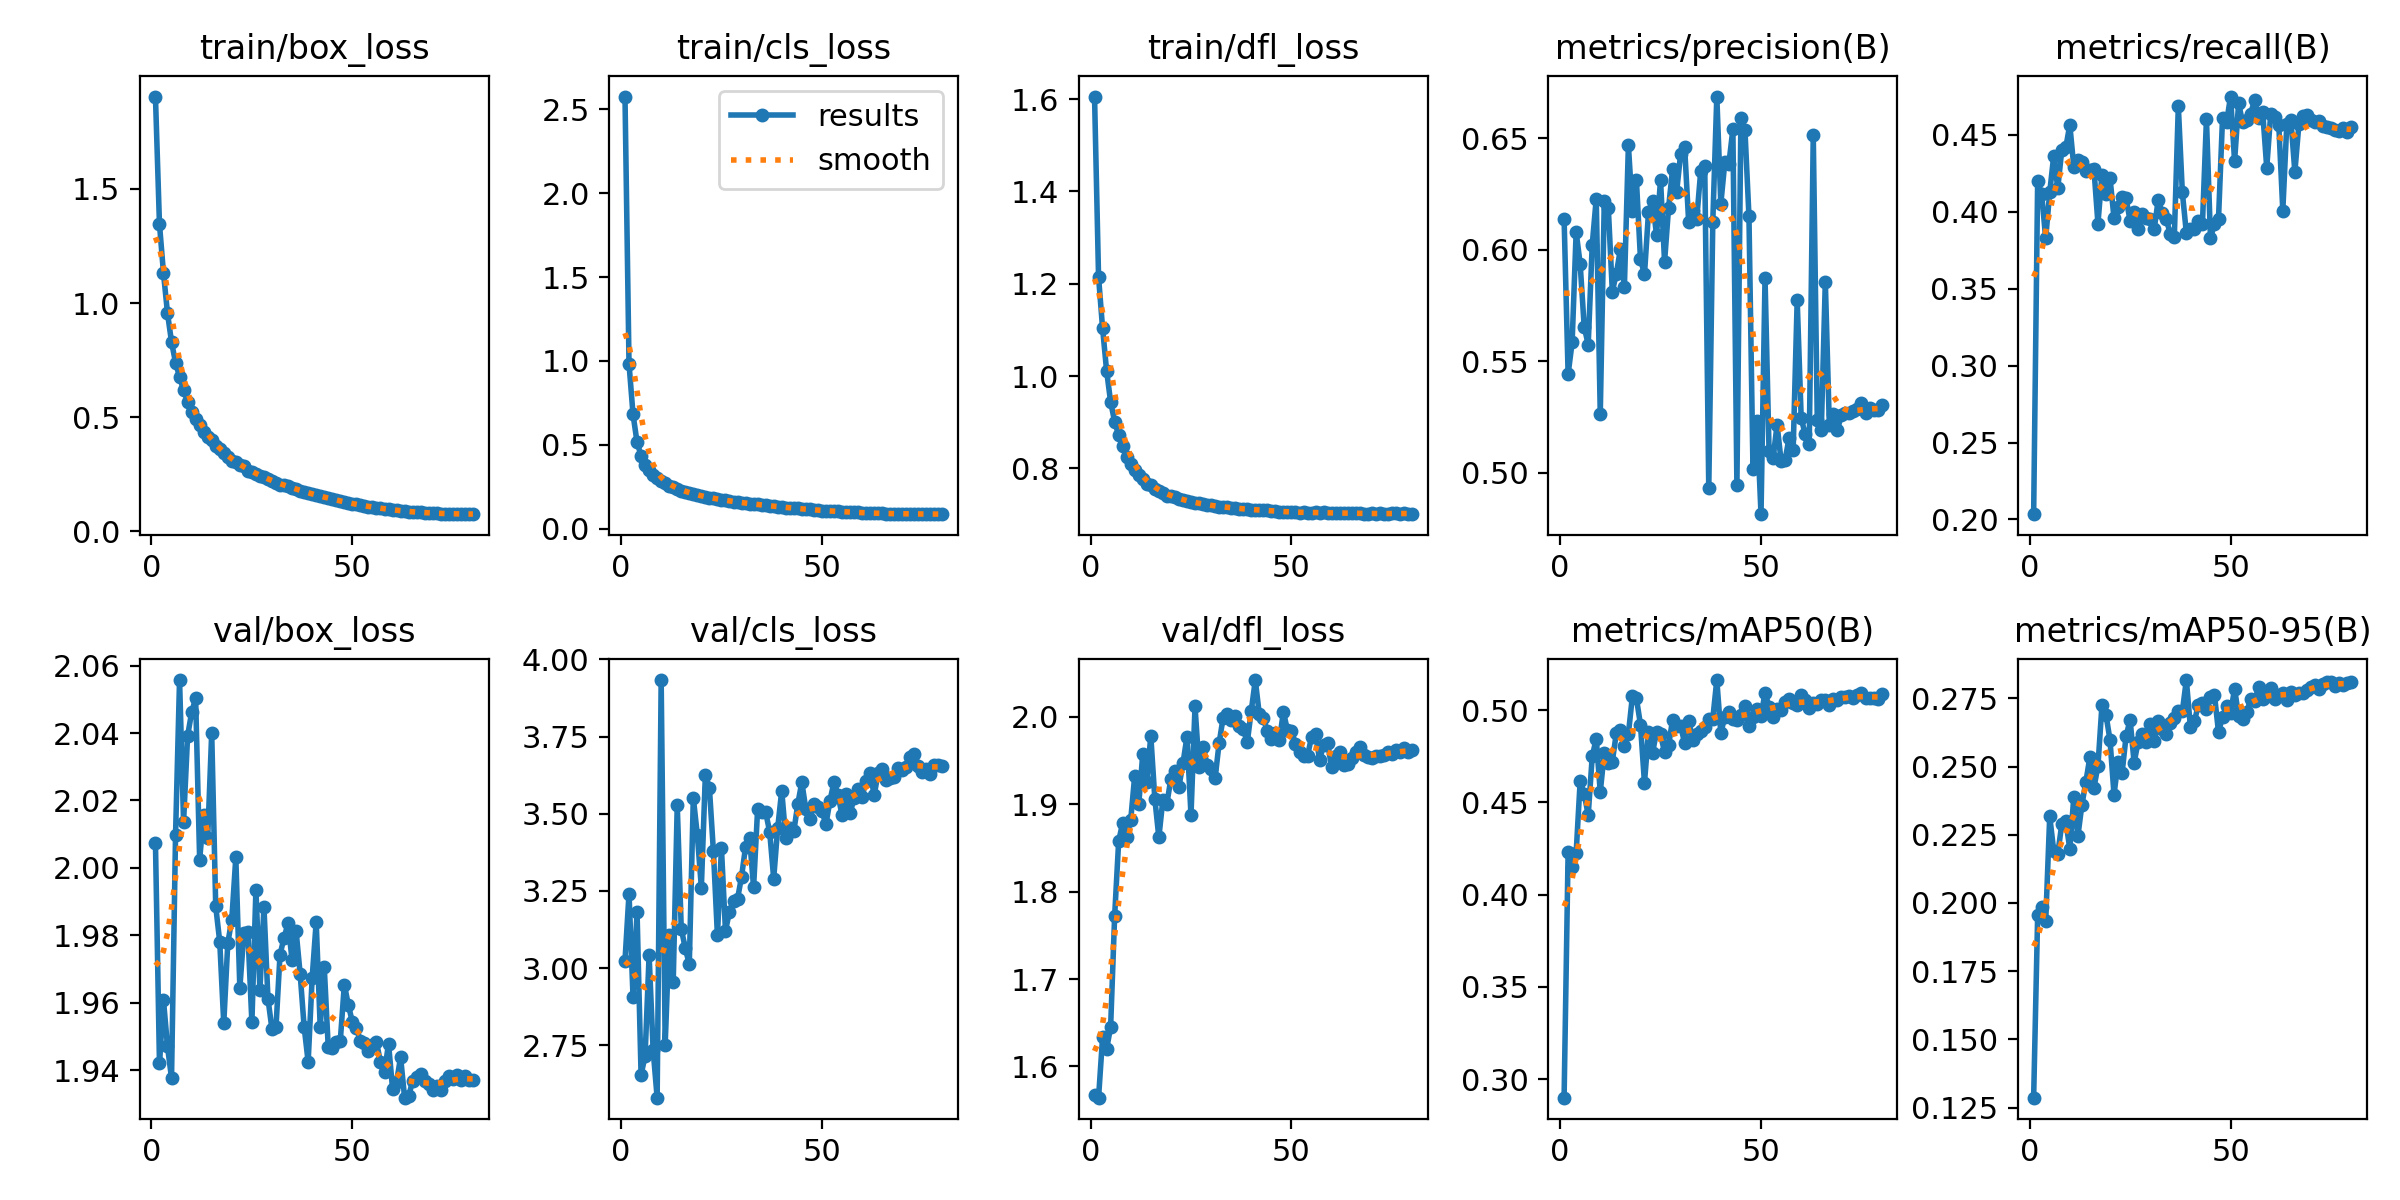

Data behind this chart, as committed beside it:
epoch, train/box_loss, train/cls_loss, train/dfl_loss, metrics/precision(B), metrics/recall(B), metrics/mAP50(B), metrics/mAP50-95(B), val/box_loss, val/cls_loss, val/dfl_loss, lr/pg0, lr/pg1, lr/pg2
1, 1.904, 2.576, 1.606, 0.6139, 0.2034, 0.2901, 0.1286, 2.007, 3.024, 1.567, 0.07062, 2.9381e-06, 2.9381e-06
2, 1.346, 0.9833, 1.214, 0.5442, 0.42, 0.4229, 0.1955, 1.942, 3.241, 1.564, 0.04114, 5.8844e-06, 5.8844e-06
3, 1.131, 0.6821, 1.104, 0.5585, 0.4113, 0.4152, 0.1985, 1.961, 2.908, 1.633, 0.01166, 8.8218e-06, 8.8218e-06
4, 0.9553, 0.5155, 1.012, 0.608, 0.3826, 0.4226, 0.1933, 1.947, 3.182, 1.62, 9.9657e-06, 9.9657e-06, 9.9657e-06
5, 0.8298, 0.4361, 0.9441, 0.5937, 0.4126, 0.4615, 0.2318, 1.938, 2.655, 1.645, 9.9391e-06, 9.9391e-06, 9.9391e-06
6, 0.7386, 0.3821, 0.9013, 0.5655, 0.4365, 0.4546, 0.219, 2.01, 2.716, 1.772, 9.905e-06, 9.905e-06, 9.905e-06
7, 0.6767, 0.3506, 0.8726, 0.5574, 0.4153, 0.4431, 0.2179, 2.056, 3.042, 1.858, 9.8634e-06, 9.8634e-06, 9.8634e-06
8, 0.6181, 0.3215, 0.8485, 0.6023, 0.44, 0.4748, 0.2289, 2.014, 2.735, 1.879, 9.8144e-06, 9.8144e-06, 9.8144e-06
9, 0.5678, 0.3014, 0.8246, 0.6229, 0.4417, 0.4845, 0.2301, 2.039, 2.581, 1.862, 9.7581e-06, 9.7581e-06, 9.7581e-06
10, 0.5247, 0.2871, 0.8094, 0.5263, 0.4565, 0.4557, 0.2197, 2.046, 3.933, 1.882, 9.6945e-06, 9.6945e-06, 9.6945e-06
11, 0.4938, 0.2726, 0.7955, 0.6218, 0.4289, 0.4767, 0.2389, 2.05, 2.752, 1.933, 9.6237e-06, 9.6237e-06, 9.6237e-06
12, 0.4645, 0.2572, 0.7854, 0.6189, 0.4334, 0.4711, 0.2244, 2.002, 3.106, 1.9, 9.546e-06, 9.546e-06, 9.546e-06
13, 0.436, 0.2467, 0.776, 0.5813, 0.4325, 0.4721, 0.2359, 2.016, 2.954, 1.958, 9.4613e-06, 9.4613e-06, 9.4613e-06
14, 0.4136, 0.2366, 0.7661, 0.5893, 0.4267, 0.4875, 0.2445, 2.009, 3.528, 1.926, 9.3698e-06, 9.3698e-06, 9.3698e-06
15, 0.3981, 0.2279, 0.7631, 0.6002, 0.4273, 0.4891, 0.2535, 2.04, 3.127, 1.978, 9.2716e-06, 9.2716e-06, 9.2716e-06
16, 0.3726, 0.2211, 0.7557, 0.5832, 0.4279, 0.4805, 0.2422, 1.989, 3.065, 1.906, 9.167e-06, 9.167e-06, 9.167e-06
17, 0.3597, 0.2141, 0.7519, 0.6469, 0.3923, 0.4871, 0.2502, 1.978, 3.012, 1.862, 9.056e-06, 9.056e-06, 9.056e-06
18, 0.3412, 0.2061, 0.7467, 0.6176, 0.424, 0.5075, 0.2725, 1.954, 3.552, 1.905, 8.9388e-06, 8.9388e-06, 8.9388e-06
19, 0.3246, 0.1988, 0.7405, 0.6311, 0.4113, 0.5063, 0.269, 1.978, 3.431, 1.901, 8.8157e-06, 8.8157e-06, 8.8157e-06
20, 0.3086, 0.1935, 0.7393, 0.596, 0.4219, 0.4921, 0.2597, 1.985, 3.261, 1.929, 8.6868e-06, 8.6868e-06, 8.6868e-06
21, 0.3022, 0.1898, 0.7378, 0.5889, 0.3958, 0.4606, 0.2397, 2.003, 3.627, 1.939, 8.5522e-06, 8.5522e-06, 8.5522e-06
22, 0.2893, 0.1838, 0.7342, 0.6168, 0.4029, 0.488, 0.2516, 1.964, 3.584, 1.92, 8.4123e-06, 8.4123e-06, 8.4123e-06
23, 0.2843, 0.183, 0.7315, 0.622, 0.4095, 0.4768, 0.2476, 1.981, 3.378, 1.947, 8.2672e-06, 8.2672e-06, 8.2672e-06
24, 0.2648, 0.1757, 0.729, 0.6066, 0.4087, 0.4881, 0.2611, 1.981, 3.106, 1.977, 8.1172e-06, 8.1172e-06, 8.1172e-06
25, 0.2618, 0.1725, 0.7272, 0.6315, 0.3941, 0.4868, 0.2671, 1.954, 3.389, 1.888, 7.9624e-06, 7.9624e-06, 7.9624e-06
26, 0.2507, 0.1704, 0.7252, 0.5946, 0.4, 0.4772, 0.2514, 1.994, 3.121, 2.012, 7.8032e-06, 7.8032e-06, 7.8032e-06
27, 0.2442, 0.1653, 0.7243, 0.619, 0.3888, 0.4808, 0.259, 1.964, 3.183, 1.943, 7.6397e-06, 7.6397e-06, 7.6397e-06
28, 0.237, 0.162, 0.7227, 0.6362, 0.3985, 0.4948, 0.2621, 1.988, 3.219, 1.966, 7.4723e-06, 7.4723e-06, 7.4723e-06
29, 0.2273, 0.1593, 0.7206, 0.6259, 0.3958, 0.4916, 0.2589, 1.961, 3.224, 1.945, 7.3011e-06, 7.3011e-06, 7.3011e-06
30, 0.2222, 0.1563, 0.7203, 0.6431, 0.3953, 0.4913, 0.2655, 1.952, 3.296, 1.941, 7.1265e-06, 7.1265e-06, 7.1265e-06
31, 0.2127, 0.1518, 0.7176, 0.646, 0.3888, 0.4821, 0.2594, 1.953, 3.393, 1.93, 6.9486e-06, 6.9486e-06, 6.9486e-06
32, 0.2048, 0.1488, 0.7163, 0.6123, 0.4078, 0.4942, 0.2666, 1.974, 3.42, 1.97, 6.7679e-06, 6.7679e-06, 6.7679e-06
33, 0.202, 0.1476, 0.7167, 0.6177, 0.3989, 0.4839, 0.2636, 1.979, 3.262, 1.999, 6.5845e-06, 6.5845e-06, 6.5845e-06
34, 0.1969, 0.1451, 0.7164, 0.6137, 0.3954, 0.4871, 0.2619, 1.984, 3.514, 2.003, 6.3988e-06, 6.3988e-06, 6.3988e-06
35, 0.1905, 0.1422, 0.7148, 0.6354, 0.3854, 0.4884, 0.266, 1.973, 3.507, 1.996, 6.211e-06, 6.211e-06, 6.211e-06
36, 0.1854, 0.1397, 0.7141, 0.6374, 0.3833, 0.4909, 0.268, 1.981, 3.505, 2.001, 6.0214e-06, 6.0214e-06, 6.0214e-06
37, 0.1779, 0.136, 0.7125, 0.493, 0.4687, 0.4952, 0.2704, 1.969, 3.442, 1.989, 5.8303e-06, 5.8303e-06, 5.8303e-06
38, 0.1741, 0.1354, 0.7124, 0.6125, 0.4126, 0.4953, 0.2702, 1.953, 3.29, 1.986, 5.638e-06, 5.638e-06, 5.638e-06
39, 0.169, 0.1328, 0.7118, 0.6688, 0.3861, 0.5162, 0.2817, 1.942, 3.454, 1.971, 5.4449e-06, 5.4449e-06, 5.4449e-06
40, 0.1628, 0.1286, 0.7101, 0.6207, 0.3885, 0.4875, 0.2645, 1.968, 3.575, 2.007, 5.2511e-06, 5.2511e-06, 5.2511e-06
41, 0.1574, 0.1261, 0.7095, 0.6393, 0.3887, 0.4964, 0.2666, 1.984, 3.422, 2.042, 5.0571e-06, 5.0571e-06, 5.0571e-06
42, 0.1525, 0.1247, 0.7106, 0.6385, 0.3941, 0.4987, 0.2727, 1.953, 3.454, 2.003, 4.863e-06, 4.863e-06, 4.863e-06
43, 0.1484, 0.1224, 0.7088, 0.6542, 0.3919, 0.495, 0.2732, 1.971, 3.442, 1.998, 4.6692e-06, 4.6692e-06, 4.6692e-06
44, 0.1466, 0.1216, 0.7098, 0.4945, 0.4603, 0.4949, 0.271, 1.947, 3.531, 1.984, 4.4761e-06, 4.4761e-06, 4.4761e-06
45, 0.1412, 0.1196, 0.7079, 0.6592, 0.3831, 0.497, 0.2756, 1.946, 3.602, 1.974, 4.2838e-06, 4.2838e-06, 4.2838e-06
46, 0.1379, 0.1166, 0.7081, 0.6539, 0.3918, 0.5022, 0.2761, 1.948, 3.515, 1.981, 4.0927e-06, 4.0927e-06, 4.0927e-06
47, 0.1323, 0.115, 0.7062, 0.6151, 0.3954, 0.4911, 0.2626, 1.949, 3.482, 1.974, 3.9031e-06, 3.9031e-06, 3.9031e-06
48, 0.1286, 0.1134, 0.7064, 0.5017, 0.4607, 0.4965, 0.2682, 1.965, 3.53, 2.006, 3.7153e-06, 3.7153e-06, 3.7153e-06
49, 0.1225, 0.1101, 0.7055, 0.5234, 0.4581, 0.5004, 0.2722, 1.959, 3.522, 1.985, 3.5296e-06, 3.5296e-06, 3.5296e-06
50, 0.1214, 0.1086, 0.7049, 0.4814, 0.4748, 0.4969, 0.2696, 1.954, 3.508, 1.984, 3.3462e-06, 3.3462e-06, 3.3462e-06
51, 0.1182, 0.1072, 0.7056, 0.5874, 0.4329, 0.5093, 0.2785, 1.953, 3.466, 1.969, 3.1655e-06, 3.1655e-06, 3.1655e-06
52, 0.1138, 0.106, 0.7044, 0.5098, 0.4704, 0.5017, 0.2686, 1.949, 3.542, 1.96, 2.9876e-06, 2.9876e-06, 2.9876e-06
53, 0.1114, 0.1052, 0.7046, 0.5066, 0.4581, 0.4963, 0.2676, 1.948, 3.603, 1.955, 2.813e-06, 2.813e-06, 2.813e-06
54, 0.1085, 0.1036, 0.7044, 0.5215, 0.4594, 0.5004, 0.2698, 1.946, 3.562, 1.956, 2.6418e-06, 2.6418e-06, 2.6418e-06
55, 0.1056, 0.1019, 0.7044, 0.5053, 0.4638, 0.4999, 0.2747, 1.948, 3.495, 1.977, 2.4744e-06, 2.4744e-06, 2.4744e-06
56, 0.1036, 0.1007, 0.7051, 0.5059, 0.4726, 0.5044, 0.2739, 1.948, 3.565, 1.98, 2.3109e-06, 2.3109e-06, 2.3109e-06
57, 0.1007, 0.09915, 0.7033, 0.5158, 0.4612, 0.506, 0.2793, 1.942, 3.502, 1.951, 2.1517e-06, 2.1517e-06, 2.1517e-06
58, 0.09867, 0.09803, 0.7049, 0.5104, 0.4647, 0.5039, 0.2748, 1.94, 3.549, 1.968, 1.9969e-06, 1.9969e-06, 1.9969e-06
59, 0.09571, 0.09713, 0.7041, 0.5774, 0.4287, 0.5026, 0.2758, 1.948, 3.581, 1.97, 1.8469e-06, 1.8469e-06, 1.8469e-06
60, 0.09456, 0.0957, 0.7024, 0.5244, 0.4638, 0.5082, 0.2788, 1.935, 3.555, 1.942, 1.7018e-06, 1.7018e-06, 1.7018e-06
... 20 more rows
